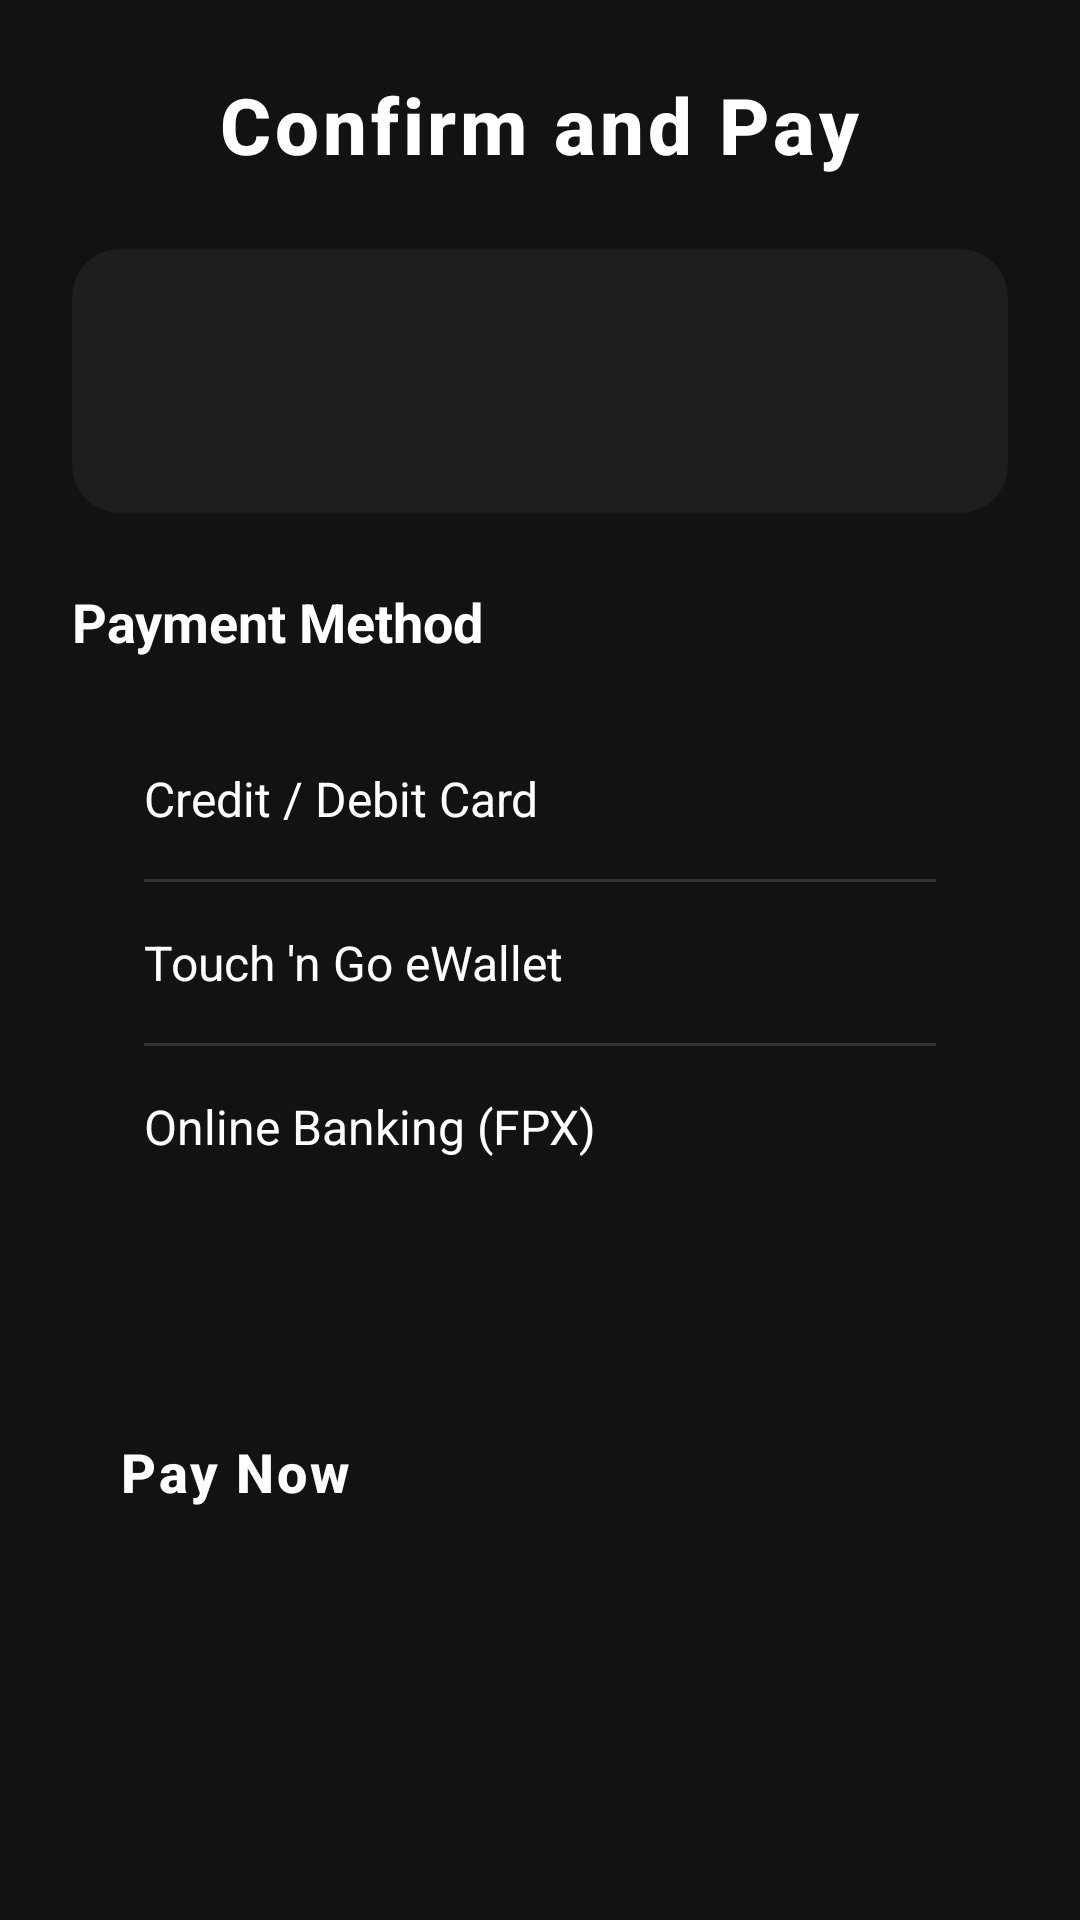

Produce the Android XML layout that renders to this screen, including the resource entries it uses.
<!-- AndroidManifest.xml: application theme Theme.ParkMate -->
<!-- res/layout/user_payment.xml -->
<?xml version="1.0" encoding="utf-8"?>
<ScrollView xmlns:android="http://schemas.android.com/apk/res/android"
    xmlns:app="http://schemas.android.com/apk/res-auto"
    xmlns:tools="http://schemas.android.com/tools"
    android:layout_width="match_parent"
    android:layout_height="match_parent"
    android:background="#121212"
    android:fillViewport="true">

    <LinearLayout
        android:layout_width="match_parent"
        android:layout_height="wrap_content"
        android:orientation="vertical"
        android:padding="24dp"
        tools:context=".User.InstantBooking.User_Payment_InstantBooking">

        
        <TextView
            android:layout_width="wrap_content"
            android:layout_height="wrap_content"
            android:layout_gravity="center"
            android:layout_marginBottom="24dp"
            android:text="Confirm and Pay"
            android:textColor="#FFFFFF"
            android:textSize="26sp"
            android:textStyle="bold"
            android:letterSpacing="0.05"
            android:fontFamily="sans-serif-medium" />

        
        <androidx.cardview.widget.CardView
            android:layout_width="match_parent"
            android:layout_height="wrap_content"
            android:layout_marginBottom="24dp"
            app:cardBackgroundColor="#1E1E1E"
            app:cardCornerRadius="16dp"
            app:cardElevation="3dp">

            <LinearLayout
                android:layout_width="match_parent"
                android:layout_height="wrap_content"
                android:orientation="vertical"
                android:padding="20dp">

                <TextView
                    android:id="@+id/tvPaymentSlot"
                    android:layout_width="wrap_content"
                    android:layout_height="wrap_content"
                    android:textColor="#FFFFFF"
                    android:textSize="16sp"
                    android:textStyle="bold"
                    tools:text="Slot: A01" />

                <TextView
                    android:id="@+id/tvPaymentDuration"
                    android:layout_width="wrap_content"
                    android:layout_height="wrap_content"
                    android:layout_marginTop="6dp"
                    android:textColor="#B0B0B0"
                    android:textSize="15sp"
                    tools:text="Duration: 2 Hours" />

            </LinearLayout>
        </androidx.cardview.widget.CardView>

        
        <TextView
            android:layout_width="wrap_content"
            android:layout_height="wrap_content"
            android:text="Payment Method"
            android:textColor="#FFFFFF"
            android:textSize="18sp"
            android:textStyle="bold"
            android:layout_marginBottom="12dp" />

        <RadioGroup
            android:id="@+id/paymentOptions"
            android:layout_width="match_parent"
            android:layout_height="wrap_content"
            android:background="@drawable/radio_group_background"
            android:orientation="vertical"
            android:padding="8dp">

            <RadioButton
                android:id="@+id/option_card"
                style="@style/PaymentRadioButton"
                android:text="Credit / Debit Card" />

            <View style="@style/Divider" />

            <RadioButton
                android:id="@+id/option_tng"
                style="@style/PaymentRadioButton"
                android:text="Touch 'n Go eWallet" />

            <View style="@style/Divider" />

            <RadioButton
                android:id="@+id/option_fpx"
                style="@style/PaymentRadioButton"
                android:text="Online Banking (FPX)" />
        </RadioGroup>

        
        <FrameLayout
            android:id="@+id/paymentDetailsContainer"
            android:layout_width="match_parent"
            android:layout_height="wrap_content"
            android:layout_marginTop="20dp"
            android:animateLayoutChanges="true">

            
            <LinearLayout
                android:id="@+id/cardDetailsLayout"
                android:layout_width="match_parent"
                android:layout_height="wrap_content"
                android:orientation="vertical"
                android:visibility="gone"
                tools:visibility="visible">

                <EditText
                    android:id="@+id/etCardNumber"
                    style="@style/PaymentEditText"
                    android:hint="Card Number"
                    android:drawablePadding="12dp"
                    android:inputType="number" />

                <LinearLayout
                    android:layout_width="match_parent"
                    android:layout_height="wrap_content"
                    android:orientation="horizontal"
                    android:layout_marginTop="8dp">

                    <EditText
                        android:id="@+id/etExpiryDate"
                        style="@style/PaymentEditText"
                        android:layout_width="0dp"
                        android:layout_weight="1"
                        android:hint="MM/YY"
                        android:inputType="date" />

                    <Space
                        android:layout_width="12dp"
                        android:layout_height="wrap_content" />

                    <EditText
                        android:id="@+id/etCvv"
                        style="@style/PaymentEditText"
                        android:layout_width="0dp"
                        android:layout_weight="1"
                        android:hint="CVV"
                        android:inputType="numberPassword" />
                </LinearLayout>
            </LinearLayout>

            
            <TextView
                android:id="@+id/otherPaymentMethodLayout"
                android:layout_width="match_parent"
                android:layout_height="wrap_content"
                android:background="@drawable/payment_info_background"
                android:gravity="center"
                android:padding="20dp"
                android:text="You will be redirected to complete your payment securely."
                android:textColor="#B0B0B0"
                android:textSize="15sp"
                android:visibility="gone"
                tools:visibility="gone" />
        </FrameLayout>

        
        <Button
            android:id="@+id/btnPayNow"
            android:layout_width="match_parent"
            android:layout_height="wrap_content"
            android:layout_marginTop="32dp"
            android:backgroundTint="#8E44AD"
            android:padding="16dp"
            android:textColor="#FFFFFF"
            android:textSize="18sp"
            android:textStyle="bold"
            android:elevation="6dp"
            android:letterSpacing="0.05"
            android:fontFamily="sans-serif-medium"
            android:text="Pay Now" />

    </LinearLayout>
</ScrollView>
<!-- resources referenced by this layout -->
<resources>
  <!-- drawable payment_info_background (drawable) -->
  <?xml version="1.0" encoding="utf-8"?>
  <shape xmlns:android="http://schemas.android.com/apk/res/android"
      android:shape="rectangle">
      <solid android:color="#252525" />
      <corners android:radius="8dp" />
      <stroke android:width="1dp" android:color="#444444" />
  </shape>
  <style name="Divider">
          <item name="android:layout_width">match_parent</item>
          <item name="android:layout_height">1dp</item>
          <item name="android:background">#333333</item>
          <item name="android:layout_marginStart">16dp</item>
          <item name="android:layout_marginEnd">16dp</item>
      </style>
  <style name="PaymentEditText" parent="Widget.AppCompat.EditText">
          <item name="android:layout_width">match_parent</item>
          <item name="android:layout_height">wrap_content</item>
          <item name="android:layout_marginBottom">12dp</item>
          <item name="android:background">@drawable/edit_text_background</item>
          <item name="android:padding">14dp</item>
          <item name="android:textColor">#FFFFFF</item>
          <item name="android:textColorHint">#888888</item>
      </style>
  <style name="PaymentRadioButton">
          <item name="android:layout_width">match_parent</item>
          <item name="android:layout_height">wrap_content</item>
          <item name="android:padding">16dp</item>
          <item name="android:textColor">#FFFFFF</item>
          <item name="android:textSize">16sp</item>
          <item name="android:background">?android:attr/selectableItemBackground</item>
      </style>
</resources>
